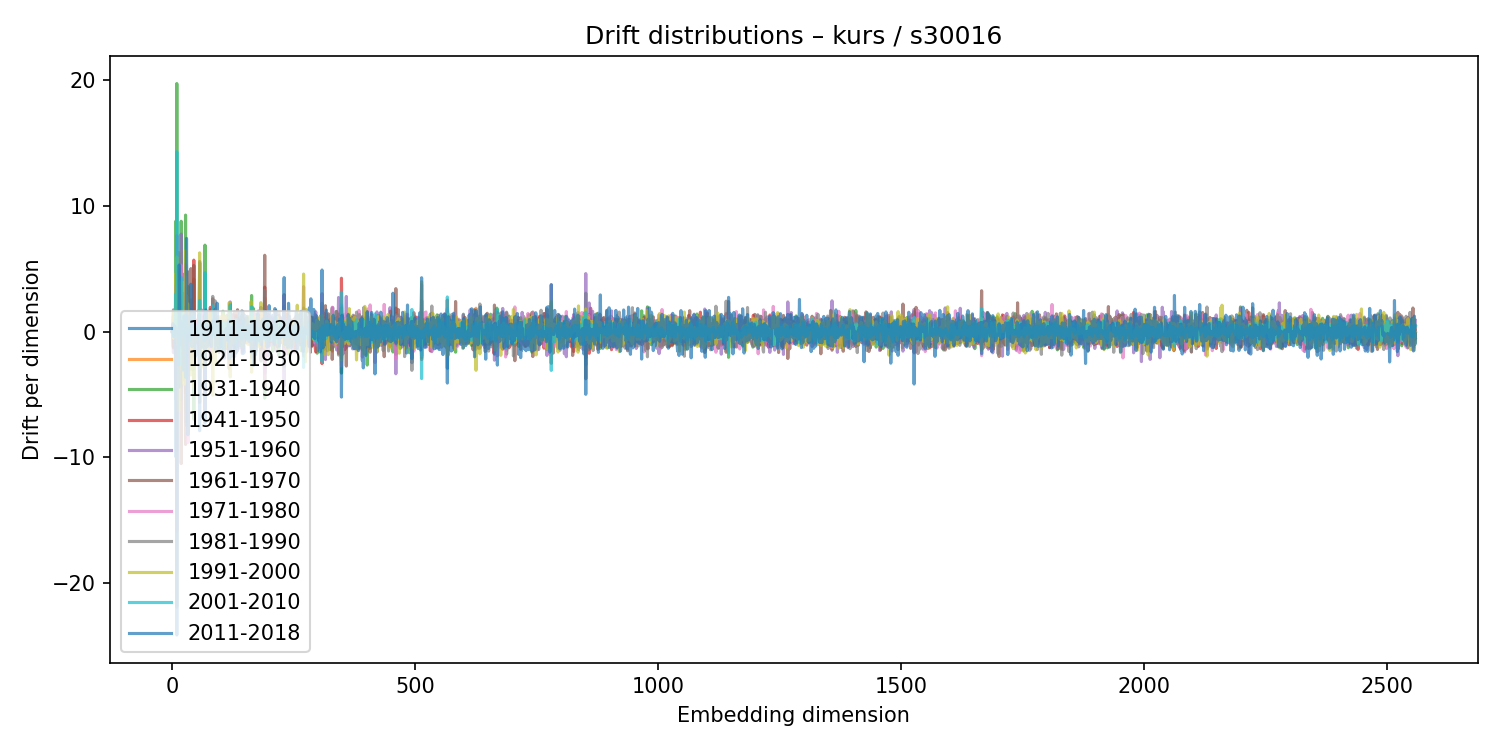

Source data for this figure (header and first rows):
1911-1920, 1921-1930, 1931-1940, 1941-1950, 1951-1960, 1961-1970, 1971-1980, 1981-1990, 1991-2000, 2001-2010, 2011-2018
-0.002811, -0.008816, 0.01481, -0.0131, 0.03506, -0.04554, 0.02693, -0.03305, 0.01242, 0.01617, -0.01867
0.06357, -0.3957, 0.4081, -0.05804, -0.008401, -0.5026, 0.2821, 0.2927, -0.4038, 0.1323, 0.6302
0.002274, 0.5466, -1.197, 1.216, -1.676, -1.288, 0.004372, 1.737, 1.519, 0.1549, -0.382
-0.05467, 0.1428, 0.474, -0.6387, -0.1612, 0.1307, 0.07949, 0.6969, -0.5432, -0.3915, 0.5072
-0.002111, 0.04957, -0.06049, 0.05267, -0.1547, 0.2036, -0.1166, 0.129, -0.09053, -0.0241, 0.074
0.4057, -0.2936, 0.05278, 0.2626, -0.1955, -0.3326, 0.5396, -0.3052, 0.2198, 0.01405, 0.4238
0.1259, 0.06623, -0.6099, -0.312, 0.9108, 0.3117, -0.3082, -0.2578, 0.4133, -0.1229, -0.2908
-0.6494, -4.054, 8.791, -3.326, 3.657, -4.314, -2.737, -5.384, 4.623, 3.007, -9.956
0.1793, -0.06937, -0.2094, -0.0498, -0.0467, 0.1766, -0.01833, 0.116, 0.3875, -0.3112, -0.1809
-9.431, -6.37, 19.73, -2.716, 7.648, -1.103, -15.84, -21.9, 5.936, 14.3, -24.13
-0.2934, 0.3177, -0.4592, 0.7372, -0.5872, -0.05523, -0.5534, 0.5001, 0.2042, 0.2535, 0.006019
0.1831, -0.03994, -0.7917, 0.8342, -1.825, 1.997, -0.2528, 0.7996, -1.034, 0.4041, -0.1022
0.09184, -0.08386, 0.1252, -0.09322, 0.1683, -0.1612, -0.03584, -0.1251, 0.16, 0.05471, -0.321
-0.8051, 3.788, -4.474, 2.612, -2.684, 2.986, -1.749, 6.283, -6.272, 1.742, -4.411
3.231, -0.3791, -1.085, -1.94, 1.539, -2.438, 3.205, -0.3212, 3.981, -2.619, 5.302
0.5407, -0.1919, -0.2251, 0.01114, 0.4162, -1.712, 1.244, 0.5923, 0.6658, -0.5569, 1.744
-0.1019, -0.2807, 0.6646, -0.003017, 0.6543, -0.3947, -1.241, 0.1683, 0.9477, -0.4221, -1.012
-0.4551, 0.573, -0.234, -0.1291, -0.3932, 0.5347, -0.01212, 0.1435, -0.3751, -0.4102, 0.8049
-0.21, -4.375, 8.777, -4.201, 7.754, -10.49, 5.285, -5.391, -2.961, 4.316, 0.06456
0.08361, -0.01547, -0.1342, 0.05777, 0.0626, -0.1809, 0.194, -0.07217, 0.2054, -0.1587, 0.01299
-0.07588, 0.1093, 0.04603, 0.1303, -0.1495, 0.08355, -0.2378, 0.01087, -0.1071, 0.1173, 0.002814
0.3186, -0.1061, 0.2176, -0.3022, 0.08115, -0.03796, 0.0861, 0.3563, -0.2404, -0.04336, 0.09464
-0.1554, -2.342, 4.557, -0.5677, 1.199, -3.426, 0.2841, -3.336, 3.913, 0.8455, -3.05
-0.08068, -0.125, 0.5326, -1.127, 0.1159, 0.6917, 0.5045, 0.09544, -1.132, 0.2026, -0.1203
-1.286, -0.4286, 1.14, 0.2813, -3.817, 3.046, 0.03528, 1.929, -4.193, 0.03109, 1.252
0.3, 0.4681, -0.9344, 0.1348, -0.6833, 0.6412, -0.05803, -0.2852, 1.019, -0.4443, 0.8324
0.08032, -0.08864, -0.01243, 0.04814, 0.1079, -0.2573, 0.1299, 0.1457, 0.2063, -0.3008, 0.1259
0.6585, -4.823, 9.268, -4.892, 5.318, -8.973, 4.368, -7.163, 6.431, 1.277, -3.619
0.07387, 0.02581, -0.1472, 0.3703, -0.5613, -0.1197, 0.3741, -0.1072, 0.1611, 0.03782, -0.819
3.545, 0.1384, -2.391, 2.443, -7.453, 2.73, 2.403, 2.41, 2.82, -3.662, 7.414
0.4769, 0.6294, -0.4755, -0.2679, 0.7306, -0.3303, -0.2773, -0.7573, 0.5759, -0.02208, 0.824
0.06303, 0.4758, -0.7921, 0.2223, 0.112, 0.1313, -0.3344, 0.4355, -0.1047, 0.06052, -0.1889
-0.7508, -0.6806, 3.597, -2.603, 0.306, 4.758, -8.824, 0.2069, 2.19, -0.1295, -8.197
0.0873, 0.1096, -0.1319, 0.03003, -0.6539, 0.3117, 0.892, -0.8067, 0.4421, -0.1832, 0.1264
-0.03702, -0.04279, 0.2096, -0.1855, 0.02201, 0.1364, -0.09821, -0.108, -0.04809, 0.09483, 0.02509
-0.22, 0.1836, -0.86, 0.7463, -0.7443, 1.587, -1.502, 0.1511, 0.3966, 0.2717, -1.083
0.3902, 0.3278, -1.05, 0.444, -0.1911, 0.142, -0.4594, 0.9228, 0.5614, -0.6243, 1.266
-0.02076, -0.2143, 0.376, -0.1979, 0.1844, -0.1735, -0.2887, 0.2116, 0.07731, -0.04066, -0.1959
-0.1094, 2.523, -2.982, 0.2876, -2.595, 5.011, -1.457, 1.601, -3.445, 0.4575, 3.773
-0.06078, -0.208, 1.041, -0.9553, 1.798, -1.955, 0.3524, -0.5246, -0.821, 1.04, -0.963
-0.2391, 0.5428, -0.06705, -0.08017, -0.003105, 0.279, -0.2315, -0.837, 0.5271, 0.5364, -1.194
-0.2405, 0.697, -1.402, 0.6453, -0.6643, 1.416, -0.7787, -0.6891, 1.389, -0.2692, -0.3683
-0.1952, 0.3907, -0.004469, 0.4826, -0.7571, -0.1279, -0.1214, 0.2378, 0.04248, 0.02361, -0.228
0.07284, 0.1081, 0.0576, -0.1133, -0.2081, 0.01157, 0.2291, -0.04475, 0.09103, -0.1253, 0.351
-3.037, 4.177, -6.962, 5.687, -2.641, 5.267, -0.3085, 1.339, -4.389, 1.27, 1.689
0.1881, 0.0001392, -0.7548, 0.7243, -0.488, 0.8911, -0.5446, 0.2388, -0.7835, 0.5747, 0.1734
0.2069, -0.1951, 0.158, -0.1977, 0.09463, -0.1831, 0.341, -0.04664, 0.04283, -0.1884, 0.2138
-0.2737, -0.1398, -0.5167, 0.9561, -0.4279, -0.1899, 0.2865, 0.4402, -0.7738, 0.4445, -1.979
0.2548, -0.06642, -0.177, -0.06299, 0.7614, -0.915, 0.7521, -0.2444, -0.1744, 0.0003356, 0.1887
-0.3288, 0.2245, 0.0002533, 0.2324, -0.09489, 0.2165, -0.6798, 0.267, -0.2979, 0.3622, -0.485
-0.157, -0.0009686, 0.3595, -0.06591, 0.07898, -0.2989, -0.05703, 0.3106, -0.4475, 0.4038, -0.2715
-0.2184, 0.04933, -0.1235, 0.2457, 0.06188, -0.09146, 0.05047, -0.1544, 0.05757, 0.01044, -0.2033
0.3227, -0.3373, 0.1078, 0.6841, -0.2416, -0.3075, -0.2872, -0.1094, 0.2696, 0.49, -1.795
0.0912, 0.4136, -0.4511, 0.3646, -0.7225, -0.0379, 0.2682, 0.2198, -0.1042, -0.07326, 0.2655
0.1152, 0.1905, -0.6594, 0.3444, -0.365, 1.677, -1.099, 0.1104, -0.1014, -0.4842, -1.292
0.9966, 0.3386, -1.233, 0.1704, 0.02641, 1.086, -1.468, 0.3064, 1.353, -0.2619, 1.381
0.1709, -3.344, 5.464, -2.663, 5.586, -5.626, -2.988, -5.102, 6.266, 2.487, -7.876
-0.1481, 0.1468, -0.4042, 0.3702, -0.1275, 0.3769, -0.2333, -0.1829, 0.00483, 0.1603, -0.2682
-0.4685, 0.03351, 1.364, -0.1712, -0.8614, -0.06368, 0.1817, -0.03366, -0.7241, 0.3047, 0.4724
-0.7223, 0.821, 0.09323, -0.2981, 1.773, -1.214, 0.8063, 0.2413, -2.885, 0.4592, -0.393
... 2,500 more rows
